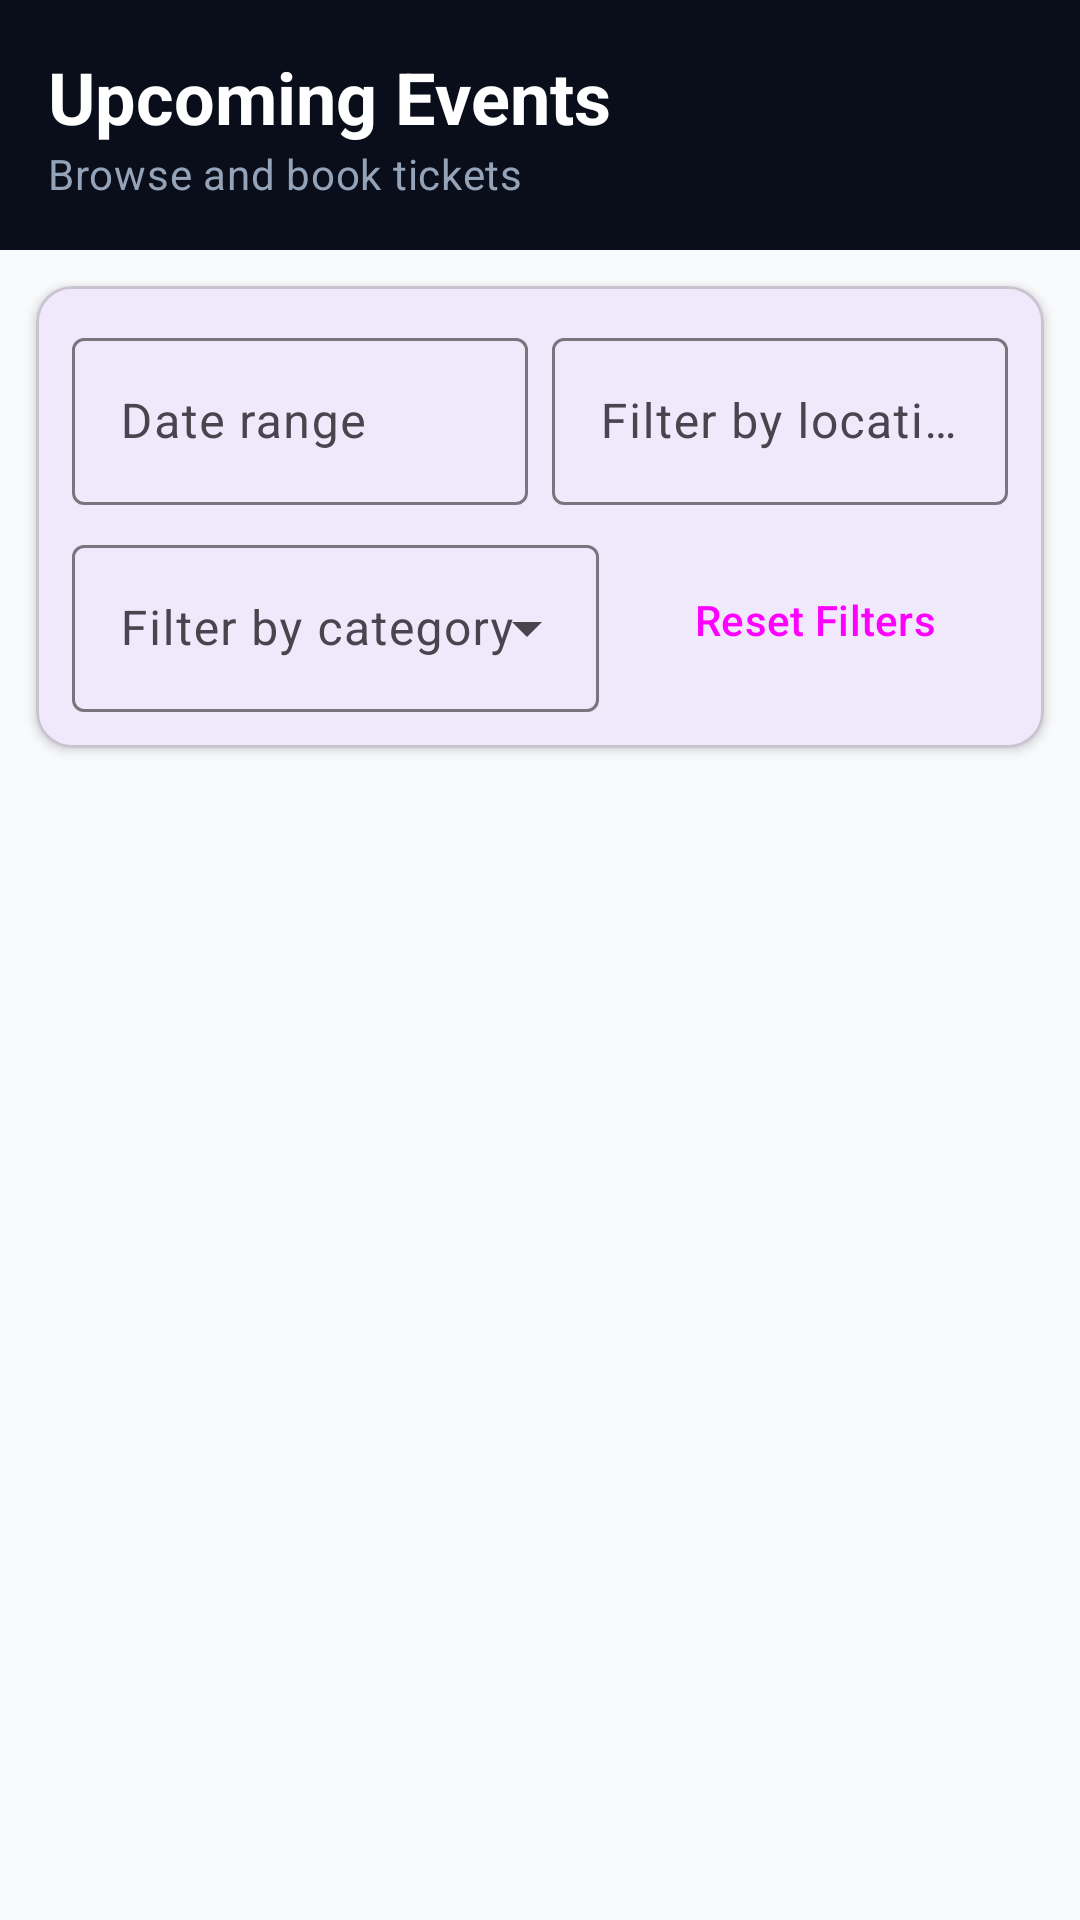

Layout XML and referenced resources for this Android screen:
<!-- AndroidManifest.xml: application theme Theme.Project -->
<!-- res/layout/fragment_event_feed.xml -->
<?xml version="1.0" encoding="utf-8"?>
<LinearLayout xmlns:android="http://schemas.android.com/apk/res/android"
    xmlns:app="http://schemas.android.com/apk/res-auto"
    android:layout_width="match_parent"
    android:layout_height="match_parent"
    android:orientation="vertical"
    android:background="@color/surface_dim">

    
    <LinearLayout
        android:layout_width="match_parent"
        android:layout_height="wrap_content"
        android:orientation="vertical"
        android:background="@color/header_dark"
        android:paddingStart="16dp"
        android:paddingEnd="16dp"
        android:paddingTop="16dp"
        android:paddingBottom="16dp">

        <TextView
            android:layout_width="wrap_content"
            android:layout_height="wrap_content"
            android:text="Upcoming Events"
            android:textColor="@color/white"
            android:textAppearance="@style/TextAppearance.Material3.HeadlineSmall"
            android:textStyle="bold" />

        <TextView
            android:layout_width="wrap_content"
            android:layout_height="wrap_content"
            android:text="Browse and book tickets"
            android:textColor="@color/header_subtitle"
            android:textAppearance="@style/TextAppearance.Material3.BodyMedium" />
    </LinearLayout>

    
    <com.google.android.material.card.MaterialCardView
        android:layout_width="match_parent"
        android:layout_height="wrap_content"
        android:layout_margin="12dp"
        app:cardCornerRadius="12dp"
        app:cardElevation="2dp">

        <LinearLayout
            android:layout_width="match_parent"
            android:layout_height="wrap_content"
            android:orientation="vertical"
            android:padding="12dp">

            
            <LinearLayout
                android:layout_width="match_parent"
                android:layout_height="wrap_content"
                android:orientation="horizontal">

                <com.google.android.material.textfield.TextInputLayout
                    style="@style/Widget.Material3.TextInputLayout.OutlinedBox"
                    android:layout_width="0dp"
                    android:layout_height="wrap_content"
                    android:layout_weight="1"
                    android:layout_marginEnd="4dp"
                    android:hint="@string/filter_date_range">

                    <com.google.android.material.textfield.TextInputEditText
                        android:id="@+id/dateRangeFilterInput"
                        android:layout_width="match_parent"
                        android:layout_height="wrap_content"
                        android:clickable="true"
                        android:focusable="false"
                        android:inputType="none" />
                </com.google.android.material.textfield.TextInputLayout>

                <com.google.android.material.textfield.TextInputLayout
                    style="@style/Widget.Material3.TextInputLayout.OutlinedBox"
                    android:layout_width="0dp"
                    android:layout_height="wrap_content"
                    android:layout_weight="1"
                    android:layout_marginStart="4dp"
                    android:hint="@string/filter_location">

                    <com.google.android.material.textfield.TextInputEditText
                        android:id="@+id/locationFilterInput"
                        android:layout_width="match_parent"
                        android:layout_height="wrap_content" />
                </com.google.android.material.textfield.TextInputLayout>
            </LinearLayout>

            
            <LinearLayout
                android:layout_width="match_parent"
                android:layout_height="wrap_content"
                android:orientation="horizontal"
                android:layout_marginTop="8dp"
                android:gravity="center_vertical">

                <com.google.android.material.textfield.TextInputLayout
                    style="@style/Widget.Material3.TextInputLayout.OutlinedBox.ExposedDropdownMenu"
                    android:layout_width="0dp"
                    android:layout_height="wrap_content"
                    android:layout_weight="1"
                    android:layout_marginEnd="8dp"
                    android:hint="@string/filter_category">

                    <AutoCompleteTextView
                        android:id="@+id/categoryInput"
                        android:layout_width="match_parent"
                        android:layout_height="wrap_content" />
                </com.google.android.material.textfield.TextInputLayout>

                <Button
                    android:id="@+id/searchButton"
                    style="@style/Widget.Material3.Button.OutlinedButton"
                    android:layout_width="wrap_content"
                    android:layout_height="wrap_content"
                    android:text="@string/reset_filters" />
            </LinearLayout>
        </LinearLayout>
    </com.google.android.material.card.MaterialCardView>

    <TextView
        android:id="@+id/emptyStateText"
        android:layout_width="wrap_content"
        android:layout_height="wrap_content"
        android:layout_gravity="center_horizontal"
        android:layout_marginTop="32dp"
        android:text="@string/no_events"
        android:textAppearance="@style/TextAppearance.Material3.BodyLarge"
        android:textColor="@color/status_booked"
        android:visibility="gone" />

    <androidx.recyclerview.widget.RecyclerView
        android:id="@+id/eventsRecyclerView"
        android:layout_width="match_parent"
        android:layout_height="0dp"
        android:layout_marginTop="0dp"
        android:paddingStart="6dp"
        android:paddingEnd="6dp"
        android:paddingBottom="8dp"
        android:clipToPadding="false"
        android:layout_weight="1"
        app:layoutManager="androidx.recyclerview.widget.GridLayoutManager" />
</LinearLayout>
<!-- resources referenced by this layout -->
<resources>
  <color name="header_dark">#0A0E1A</color>
  <color name="header_subtitle">#94A3B8</color>
  <color name="status_booked">#64748B</color>
  <color name="surface_dim">#F8FAFC</color>
  <color name="white">#FFFFFFFF</color>
  <string name="filter_category">Filter by category</string>
  <string name="filter_date_range">Date range</string>
  <string name="filter_location">Filter by location</string>
  <string name="no_events">No events found.</string>
  <string name="reset_filters">Reset Filters</string>
  <style name="Theme.Project" parent="Base.Theme.Project" />
  <style name="Base.Theme.Project" parent="Theme.Material3.DayNight.NoActionBar">
          
          <item name="colorPrimary">@color/purple_primary</item>
          <item name="colorPrimaryVariant">@color/purple_dark</item>
          <item name="colorSecondary">@color/purple_container</item>
          <item name="android:windowBackground">@color/surface_dim</item>
      </style>
  <color name="purple_primary">#4338CA</color>
  <color name="purple_dark">#3730A3</color>
  <color name="purple_container">#EEF2FF</color>
</resources>
